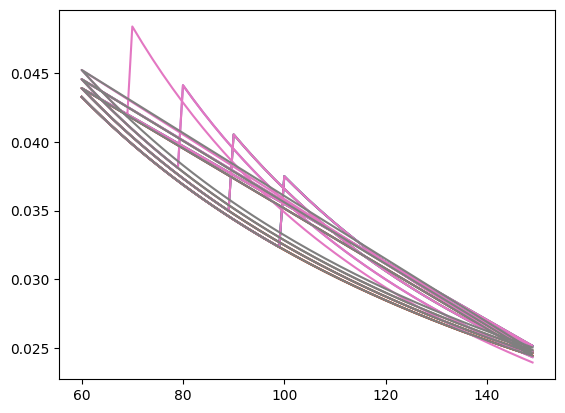

Python code for this plot:
import matplotlib.pyplot as plt
from pylab import *

def Imp(extra_baoji, baoji, baojia, duoshan):
    if duoshan + baoji < 1:
        return extra_baoji*baojia / (1+baoji*baojia-duoshan*0.3)
    return extra_baoji*(baojia+0.3) / (baoji+duoshan+baoji*baojia-duoshan*0.3)

def ImpOrig(extra_baoji, baoji, baojia, duoshan):
    return extra_baoji*baojia / (1+baoji*baojia-duoshan*0.3)

if __name__ == "__main__":
    mpl.rcParams['font.sans-serif'] = ['SimHei'] #指定默认字体  
    mpl.rcParams['axes.unicode_minus'] = False #解决保存图像是负号'-'显示为方块的问题  
    fig = plt.figure()
    ax1 = fig.add_subplot(111)
    yb = []
    xa = []
    yc = []
    for duoshan in range(0, 35, 10):
        for p in range(60, 150, 1):
            yb.append(Imp(0.05, p/100.0, 1.8, duoshan/100.0))
            yc.append(ImpOrig(0.05, p/100.0, 1.8, duoshan/100.0))
            xa.append(p)
        ax1.plot(xa, yb)
        ax1.plot(xa, yc)
    plt.show()

